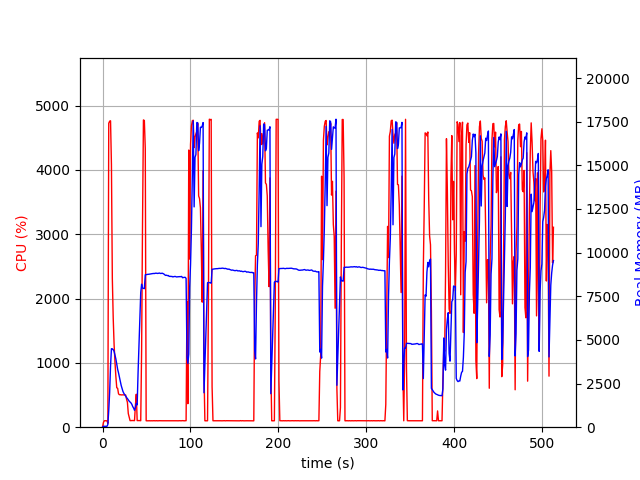

Values plotted in this chart, from the file beside it:
elapsed_time, nproc, cpu, mem_real, mem_virtual
3.8623809814453125e-05, 1, 0.0, 6.574, 3186
1.007, 1, 73.5, 50.66, 648.4
2.015, 1, 100.2, 50.66, 648.4
3.022, 1, 101.3, 50.66, 648.4
4.029, 1, 99.3, 50.66, 648.4
5.036, 1, 100.3, 50.66, 648.4
6.043, 1, 60.6, 154.5, 4048
7.053, 1, 4726, 962.8, 4981
8.073, 1, 4757, 1983, 6064
9.09, 1, 4764, 3499, 7601
10.12, 1, 4081, 4496, 8813
11.12, 1, 2314, 4487, 8835
12.13, 1, 1696, 4440, 8891
13.14, 1, 1284, 4341, 8923
14.15, 1, 1010, 4119, 8923
15.16, 1, 786.1, 3907, 8923
16.16, 1, 612.8, 3595, 9003
17.17, 1, 605.0, 3314, 9003
18.18, 1, 519.1, 3110, 9003
19.19, 1, 505.2, 2862, 9059
20.19, 1, 505.3, 2599, 9059
21.2, 1, 502.1, 2391, 9059
22.21, 1, 502.9, 2228, 9059
23.22, 1, 503.1, 2047, 9059
24.23, 1, 501.9, 1941, 9059
25.24, 1, 501.1, 1858, 9059
26.25, 1, 501.1, 1786, 9059
27.26, 1, 437.0, 1704, 9059
28.27, 1, 387.2, 1641, 9059
29.28, 1, 211.9, 1565, 9059
30.29, 1, 159.5, 1491, 9059
31.3, 1, 102.0, 1442, 9059
32.31, 1, 103.0, 1392, 9059
33.32, 1, 103.1, 1309, 9059
34.33, 1, 104.0, 1182, 9059
35.34, 1, 103.0, 1094, 9059
36.35, 1, 102.0, 967.7, 9059
37.36, 1, 333.5, 1129, 9205
38.37, 1, 512.8, 1355, 11222
39.38, 1, 102.9, 1281, 11222
40.39, 1, 103.1, 3108, 30984
41.4, 1, 103.0, 4635, 30984
42.41, 1, 102.9, 6167, 30984
43.42, 1, 100.9, 7711, 30984
44.43, 1, 1200, 8191, 31040
45.44, 1, 3126, 7969, 31040
46.5, 1, 4777, 7954, 31040
47.54, 1, 4767, 7934, 31040
48.59, 1, 4333, 8728, 31058
49.6, 1, 100.2, 8740, 31058
50.61, 1, 99.3, 8747, 31058
51.61, 1, 100.2, 8757, 31058
52.62, 1, 100.2, 8760, 31058
53.63, 1, 100.3, 8770, 31058
54.64, 1, 99.3, 8782, 31058
55.64, 1, 100.2, 8789, 31058
56.65, 1, 99.3, 8801, 31058
57.66, 1, 100.3, 8805, 31058
58.67, 1, 101.2, 8801, 31058
59.67, 1, 99.3, 8813, 31058
... 447 more rows
